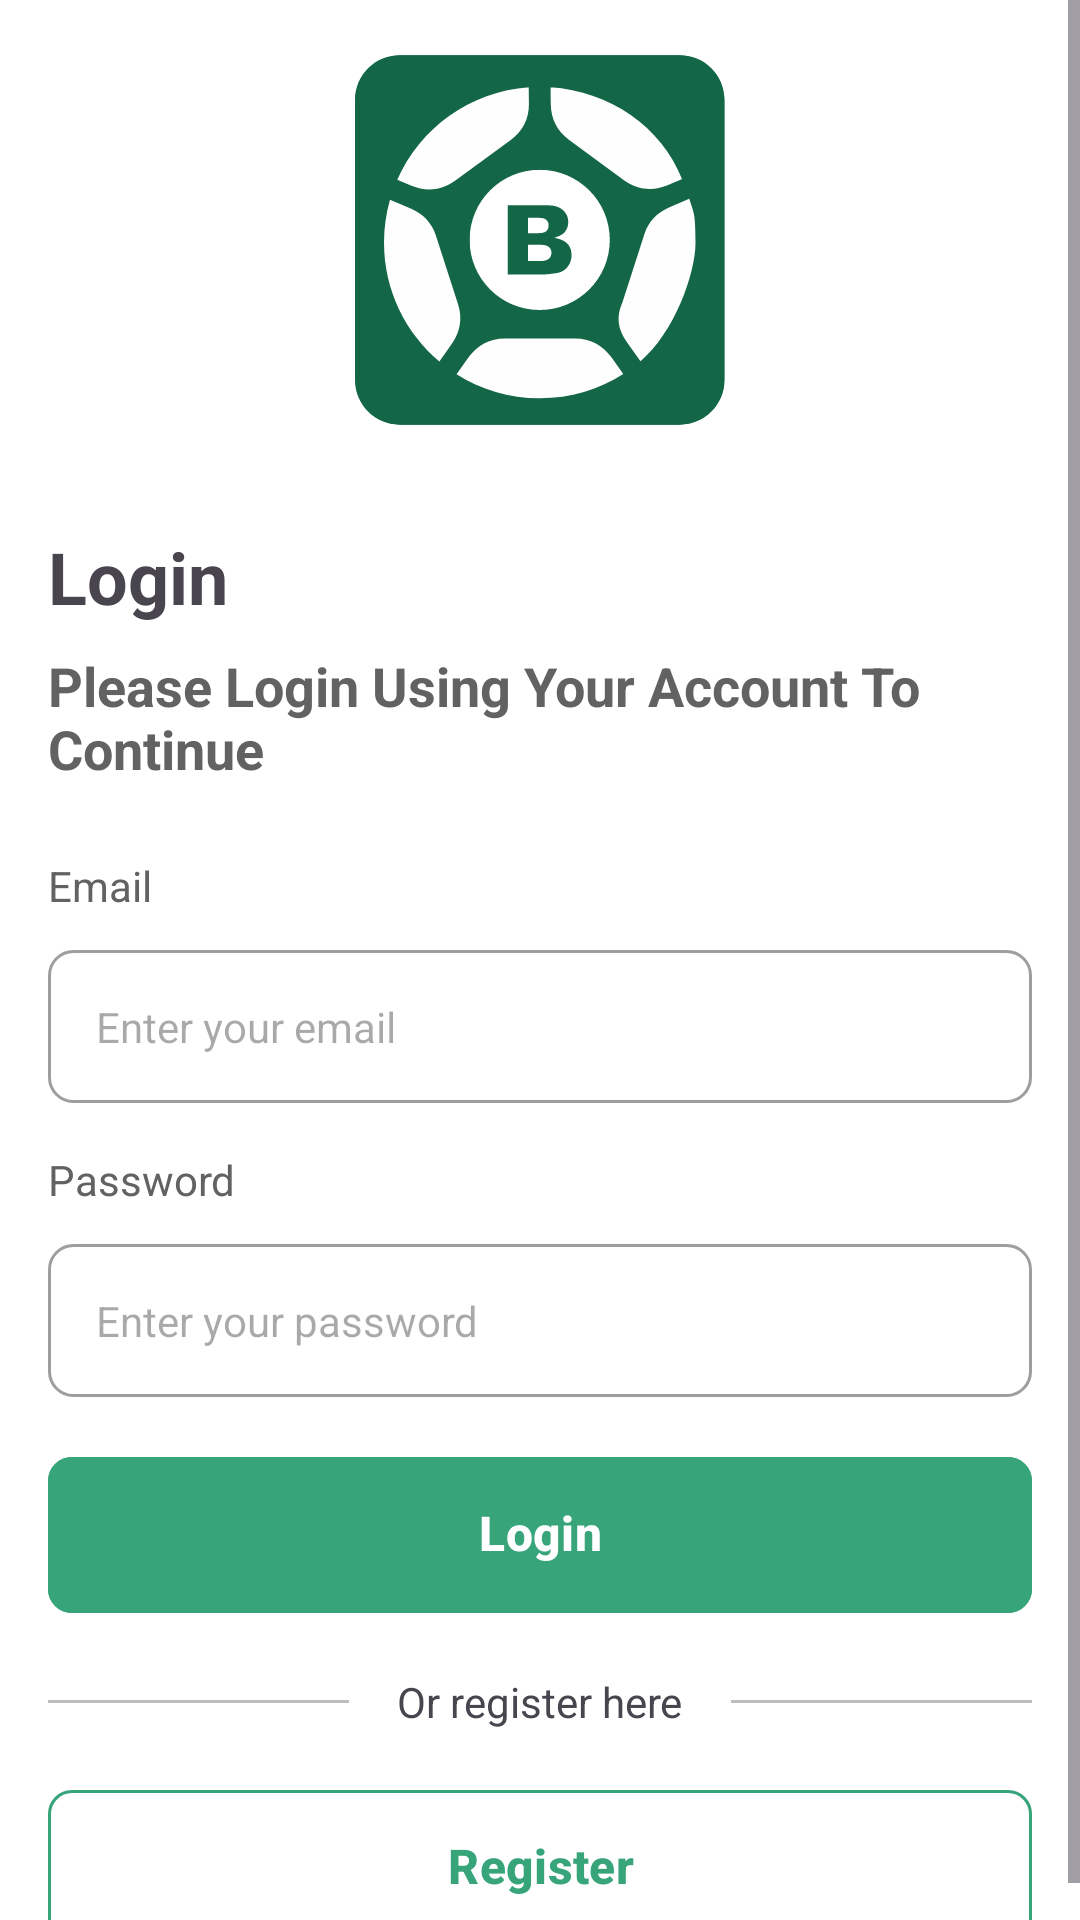

Here is an Android app screen rendered from its layout file. Give the layout XML and the strings, colors and styles it references.
<!-- AndroidManifest.xml: application theme Theme.example -->
<!-- res/layout/activity_login.xml -->
<?xml version="1.0" encoding="utf-8"?>
<ScrollView xmlns:android="http://schemas.android.com/apk/res/android"
    xmlns:tools="http://schemas.android.com/tools"
    android:layout_width="match_parent"
    android:layout_height="match_parent"
    android:fillViewport="true"
    xmlns:app="http://schemas.android.com/apk/res-auto"
    android:background="@color/white"
    tools:context=".presentation.login.LoginActivity">

    <androidx.constraintlayout.widget.ConstraintLayout
        android:layout_width="match_parent"
        android:layout_height="wrap_content">
        <ImageView
            android:id="@+id/img_logo"
            android:layout_width="128dp"
            android:layout_height="128dp"
            android:layout_marginTop="16dp"
            android:importantForAccessibility="no"
            android:src="@drawable/logo_binabola"
            app:layout_constraintEnd_toEndOf="parent"
            app:layout_constraintStart_toStartOf="parent"
            app:layout_constraintTop_toTopOf="parent" />

        <TextView
            android:id="@+id/tvLoginTitle"
            android:text="@string/label_login"
            android:textStyle="bold"
            android:textSize="24sp"
            android:layout_width="wrap_content"
            android:layout_height="wrap_content"
            android:layout_marginStart="16dp"
            android:layout_marginTop="32dp"
            app:layout_constraintTop_toBottomOf="@id/img_logo"
            app:layout_constraintStart_toStartOf="parent" />

        <TextView
            android:id="@+id/tvLoginSubtitle"
            android:text="@string/label_login_subtitle"
            android:textStyle="bold"
            android:layout_width="match_parent"
            android:layout_height="wrap_content"
            android:layout_marginHorizontal="16dp"
            android:layout_marginTop="8dp"
            app:layout_constraintTop_toBottomOf="@id/tvLoginTitle"
            app:layout_constraintStart_toStartOf="@id/tvLoginTitle"
            android:textSize="18sp"
            android:textColor="@color/colorDarkGrey"/>

        <TextView
            android:id="@+id/tvEmailLabel"
            android:textSize="14sp"
            android:textColor="@color/colorDarkGrey"
            android:layout_width="wrap_content"
            android:layout_height="wrap_content"
            android:layout_marginTop="24dp"
            android:layout_marginHorizontal="16dp"
            android:text="@string/label_email"
            app:layout_constraintStart_toStartOf="parent"
            app:layout_constraintTop_toBottomOf="@id/tvLoginSubtitle" />

        <EditText
            android:id="@+id/edtEmail"
            android:layout_width="match_parent"
            android:background="@drawable/bg_bordered_edit_text"
            android:hint="@string/hint_email"
            android:layout_height="wrap_content"
            android:layout_marginHorizontal="16dp"
            android:layout_marginTop="12dp"
            android:textSize="14sp"
            android:padding="16dp"
            app:layout_constraintTop_toBottomOf="@id/tvEmailLabel"
            android:autofillHints="emailAddress"
            tools:ignore="TextFields" />

        <TextView
            android:id="@+id/tvPasswordLabel"
            android:text="@string/label_password"
            android:textSize="14sp"
            android:textColor="@color/colorDarkGrey"
            android:layout_width="wrap_content"
            android:layout_height="wrap_content"
            android:layout_marginTop="16dp"
            app:layout_constraintTop_toBottomOf="@id/edtEmail"
            app:layout_constraintStart_toStartOf="@id/edtEmail"/>

        <EditText
            android:id="@+id/edtPassword"
            android:layout_width="match_parent"
            android:layout_height="wrap_content"
            android:padding="16dp"
            android:layout_marginHorizontal="16dp"
            android:inputType="textPassword"
            android:textSize="14sp"
            android:background="@drawable/bg_bordered_edit_text"
            android:maxLines="1"
            android:hint="@string/hint_password"
            android:layout_marginTop="12dp"
            app:layout_constraintTop_toBottomOf="@id/tvPasswordLabel"
            android:autofillHints="password" />

        <com.google.android.material.button.MaterialButton
            android:id="@+id/btnLogin"
            android:includeFontPadding="false"
            app:rippleColor="#40FFFFFF"
            app:cornerRadius="8dp"
            android:layout_marginHorizontal="16dp"
            android:layout_marginTop="16dp"
            android:paddingVertical="16dp"
            android:text="@string/action_login"
            android:layout_height="60dp"
            android:layout_width="match_parent"
            android:textColor="@color/white"
            android:textStyle="bold"
            android:textSize="16sp"
            android:backgroundTint="@color/colorPrimaryGreen"
            app:layout_constraintEnd_toEndOf="parent"
            app:layout_constraintStart_toStartOf="parent"
            app:layout_constraintTop_toBottomOf="@id/edtPassword" />

        <com.google.android.material.progressindicator.CircularProgressIndicator
            android:id="@+id/loading_bar"
            android:layout_width="wrap_content"
            android:layout_height="wrap_content"
            android:visibility="gone"
            android:indeterminate="true"
            app:layout_constraintStart_toStartOf="@id/btnLogin"
            app:layout_constraintEnd_toEndOf="@id/btnLogin"
            app:layout_constraintTop_toTopOf="@id/btnLogin"
            app:layout_constraintBottom_toBottomOf="@id/btnLogin"/>

        
        
        
        
        
        
        
        
        
        
        
        
        
        
        
        
        
        

        <com.google.android.material.divider.MaterialDivider
            android:layout_width="0dp"
            android:layout_height="1dp"
            android:layout_marginHorizontal="16dp"
            app:layout_constraintEnd_toStartOf="@id/tvRegisterHere"
            app:layout_constraintStart_toStartOf="parent"
            app:dividerColor="@color/grey_400"
            app:layout_constraintTop_toTopOf="@id/tvRegisterHere"
            app:layout_constraintBottom_toBottomOf="@id/tvRegisterHere" />

        <TextView
            android:id="@+id/tvRegisterHere"
            android:layout_width="wrap_content"
            android:layout_height="wrap_content"
            android:text="@string/label_register_here"
            android:layout_marginTop="@dimen/margin_3"
            app:layout_constraintStart_toStartOf="parent"
            app:layout_constraintEnd_toEndOf="parent"
            app:layout_constraintTop_toBottomOf="@+id/btnLogin" />

        <com.google.android.material.divider.MaterialDivider
            android:layout_width="0dp"
            android:layout_height="1dp"
            android:layout_marginHorizontal="16dp"
            app:layout_constraintStart_toEndOf="@id/tvRegisterHere"
            app:layout_constraintEnd_toEndOf="parent"
            app:dividerColor="@color/grey_400"
            app:layout_constraintTop_toTopOf="@id/tvRegisterHere"
            app:layout_constraintBottom_toBottomOf="@id/tvRegisterHere" />

        <com.google.android.material.button.MaterialButton
            android:id="@+id/btnRegister"
            android:layout_width="match_parent"
            android:layout_height="60dp"
            android:layout_marginHorizontal="16dp"
            android:layout_marginTop="16dp"
            android:backgroundTint="@color/white"
            android:includeFontPadding="false"
            android:paddingVertical="16dp"
            android:text="@string/action_register"
            android:textColor="@color/colorPrimaryGreen"
            android:textSize="16sp"
            android:textStyle="bold"
            app:strokeColor="@color/colorPrimaryGreen"
            app:strokeWidth="1dp"
            app:cornerRadius="8dp"
            app:layout_constraintEnd_toEndOf="parent"
            app:layout_constraintStart_toStartOf="parent"
            app:layout_constraintTop_toBottomOf="@id/tvRegisterHere"
            app:rippleColor="#40FFFFFF" />

        <include
            android:id="@+id/loading_layout"
            android:visibility="gone"
            layout="@layout/layout_loading" />
    </androidx.constraintlayout.widget.ConstraintLayout>
</ScrollView>
<!-- res/layout/layout_loading.xml (included above) -->
<?xml version="1.0" encoding="utf-8"?>
<androidx.constraintlayout.widget.ConstraintLayout xmlns:android="http://schemas.android.com/apk/res/android"
    android:layout_width="match_parent"
    android:layout_height="match_parent"
    xmlns:app="http://schemas.android.com/apk/res-auto"
    xmlns:tools="http://schemas.android.com/tools">

    <View
        android:id="@+id/viewBgDimmer"
        android:background="#8D000000"
        android:layout_width="match_parent"
        android:layout_height="match_parent"/>

    <androidx.cardview.widget.CardView
        android:id="@+id/viewBgWhite"
        android:layout_width="160dp"
        android:layout_height="100dp"
        android:background="@color/white"
        app:cardCornerRadius="10dp"
        android:layout_centerInParent="true"
        tools:ignore="MissingConstraints">

        <androidx.constraintlayout.widget.ConstraintLayout
            android:orientation="vertical"
            android:padding="16dp"
            android:layout_width="match_parent"
            android:layout_height="match_parent">

            <ProgressBar
                android:id="@+id/lottieRegister"
                android:layout_width="match_parent"
                android:layout_height="0dp"
                app:layout_constraintBottom_toTopOf="@+id/textView"
                app:layout_constraintEnd_toEndOf="parent"
                app:layout_constraintStart_toStartOf="parent"
                app:layout_constraintTop_toTopOf="parent" />

            <TextView
                android:id="@+id/textView"
                android:layout_width="match_parent"
                android:layout_height="wrap_content"
                android:gravity="center_horizontal"
                android:text="@string/label_loading"
                app:layout_constraintBottom_toBottomOf="parent"
                tools:layout_editor_absoluteX="16dp" />

        </androidx.constraintlayout.widget.ConstraintLayout>

    </androidx.cardview.widget.CardView>

</androidx.constraintlayout.widget.ConstraintLayout>
<!-- resources referenced by this layout -->
<resources>
  <color name="colorDarkGrey">#626262</color>
  <color name="colorPrimaryGreen">#37A479</color>
  <color name="grey_400">#BDBDBD</color>
  <color name="white">#FFFFFFFF</color>
  <dimen name="margin_3">16dp</dimen>
  <!-- drawable bg_bordered_edit_text (drawable) -->
  <?xml version="1.0" encoding="utf-8"?>
  <shape xmlns:android="http://schemas.android.com/apk/res/android">
  
      <corners
          android:radius="8dp"/>
  
      <stroke
          android:width="1dp"
          android:color="@color/grey_500"/>
  
  </shape>
  <!-- drawable logo_binabola: vector/xml drawable (drawable, 2759 chars, omitted) -->
  <string name="action_login">Login</string>
  <string name="action_register">Register</string>
  <string name="hint_email">Enter your email</string>
  <string name="hint_password">Enter your password</string>
  <string name="label_continuegoogle">Continue with Google</string>
  <string name="label_email">Email</string>
  <string name="label_loading">Loading..</string>
  <string name="label_login">Login</string>
  <string name="label_login_subtitle">Please Login Using Your Account To Continue</string>
  <string name="label_password">Password</string>
  <string name="label_register_here">Or register here</string>
  <style name="Theme.example" parent="Base.Theme.example" />
  <color name="grey_500">#9E9E9E</color>
  <style name="Base.Theme.example" parent="Theme.Material3.DayNight.NoActionBar">
          
          <item name="colorPrimary">@color/colorPrimaryGreen</item>
          <item name="android:statusBarColor">@color/white</item>
          <item name="android:windowLightStatusBar">true</item>
          <item name="android:forceDarkAllowed" tools:targetApi="q">false</item>
      </style>
</resources>
